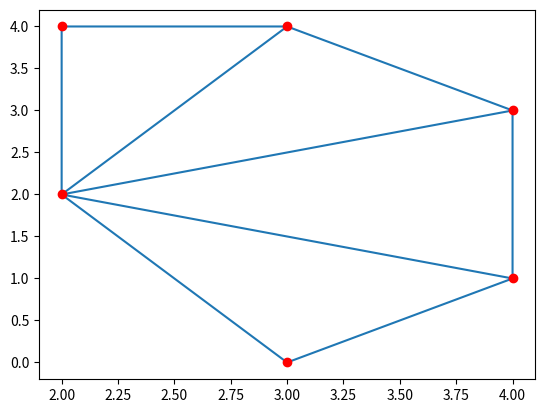

The matplotlib source for this figure:
import numpy as np
from scipy.spatial import Delaunay
import matplotlib.pyplot as plt

points = np.array([
  [2, 4],
  [3, 4],
  [3, 0],
  [2, 2],
  [4, 1],
  [4, 3]
])

simplices = Delaunay(points).simplices

plt.triplot(points[:, 0], points[:, 1], simplices)
plt.scatter(points[:, 0], points[:, 1], color='r')

plt.show()